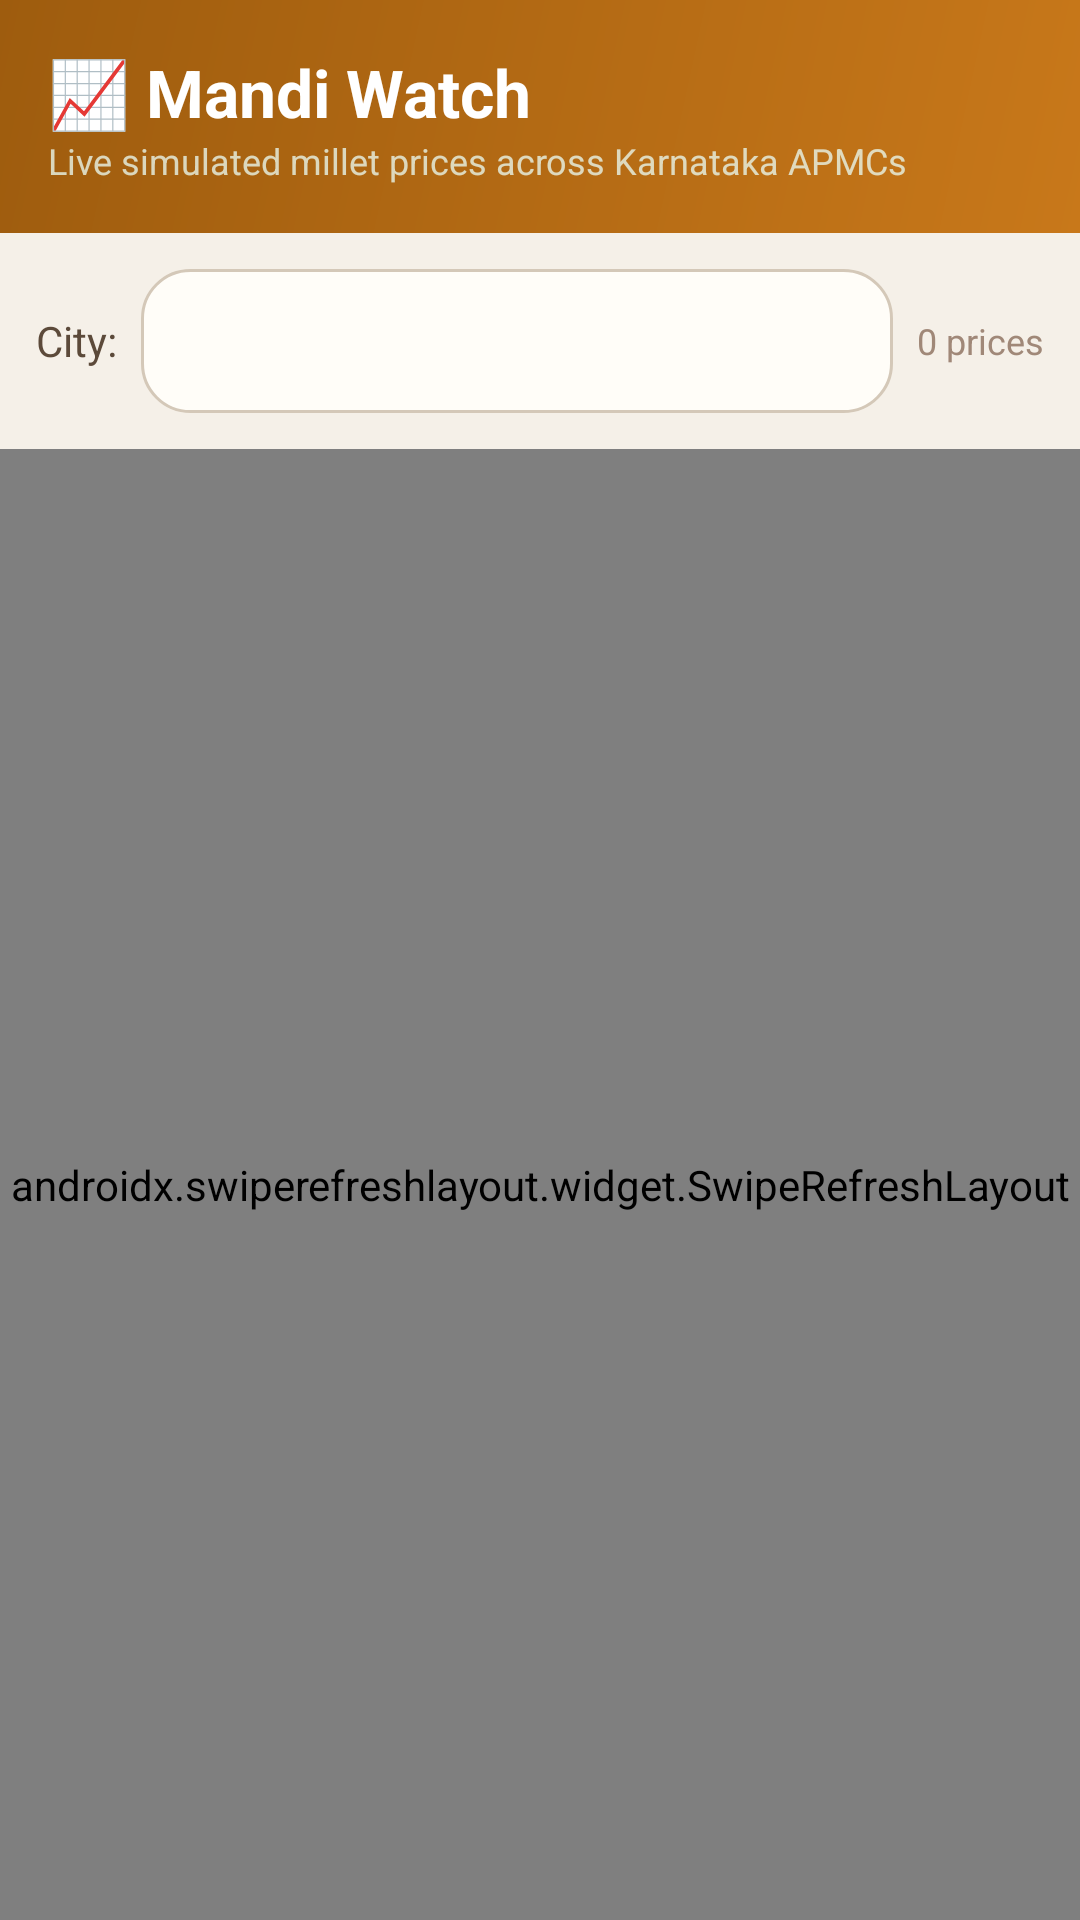

The Android layout XML behind this screen, and the referenced resources:
<!-- AndroidManifest.xml: application theme Theme.SiriDhanyaHub -->
<!-- res/layout/fragment_mandi.xml -->
<?xml version="1.0" encoding="utf-8"?>
<LinearLayout xmlns:android="http://schemas.android.com/apk/res/android"
    xmlns:app="http://schemas.android.com/apk/res-auto"
    android:layout_width="match_parent" android:layout_height="match_parent"
    android:orientation="vertical" android:background="@color/background">

    <LinearLayout android:layout_width="match_parent" android:layout_height="wrap_content"
        android:background="@drawable/bg_header_amber" android:orientation="vertical"
        android:padding="16dp">
        <TextView android:layout_width="wrap_content" android:layout_height="wrap_content"
            android:text="📈 Mandi Watch" android:textColor="#FFFFFF"
            android:textSize="22sp" android:textStyle="bold"/>
        <TextView android:layout_width="wrap_content" android:layout_height="wrap_content"
            android:text="Live simulated millet prices across Karnataka APMCs"
            android:textColor="#CCE8F5E9" android:textSize="12sp"/>
    </LinearLayout>

    <LinearLayout android:layout_width="match_parent" android:layout_height="wrap_content"
        android:orientation="horizontal" android:padding="12dp" android:gravity="center_vertical">
        <TextView android:layout_width="wrap_content" android:layout_height="wrap_content"
            android:text="City:" android:textColor="@color/text_secondary"
            android:textSize="14sp" android:layout_marginEnd="8dp"/>
        <Spinner android:id="@+id/spinner_city" android:layout_width="0dp"
            android:layout_height="48dp" android:layout_weight="1"
            android:background="@drawable/bg_card_earthy" android:padding="8dp"/>
        <TextView android:id="@+id/tv_price_count" android:layout_width="wrap_content"
            android:layout_height="wrap_content" android:text="0 prices"
            android:textColor="@color/text_hint" android:textSize="12sp"
            android:layout_marginStart="8dp"/>
    </LinearLayout>

    <androidx.swiperefreshlayout.widget.SwipeRefreshLayout
        android:id="@+id/swipe_refresh"
        android:layout_width="match_parent" android:layout_height="0dp" android:layout_weight="1">
        <androidx.recyclerview.widget.RecyclerView
            android:id="@+id/rv_mandi"
            android:layout_width="match_parent" android:layout_height="match_parent"
            android:paddingHorizontal="12dp" android:paddingBottom="80dp"
            android:clipToPadding="false"/>
    </androidx.swiperefreshlayout.widget.SwipeRefreshLayout>
</LinearLayout>
<!-- resources referenced by this layout -->
<resources>
  <color name="background">#F5F0E8</color>
  <color name="text_hint">#A08878</color>
  <color name="text_secondary">#5C4A3A</color>
  <!-- drawable bg_card_earthy (drawable) -->
  <?xml version="1.0" encoding="utf-8"?>
  <shape xmlns:android="http://schemas.android.com/apk/res/android" android:shape="rectangle">
      <solid android:color="#FFFDF8"/>
      <corners android:radius="16dp"/>
      <stroke android:width="1dp" android:color="#D4C8B8"/>
  </shape>
  <!-- drawable bg_header_amber (drawable) -->
  <?xml version="1.0" encoding="utf-8"?>
  <shape xmlns:android="http://schemas.android.com/apk/res/android">
      <gradient android:startColor="#C8781A" android:endColor="#9E5C0E" android:angle="135"/>
  </shape>
  <style name="Theme.SiriDhanyaHub" parent="Theme.MaterialComponents.Light.NoActionBar">
          <item name="colorPrimary">@color/primary</item>
          <item name="colorPrimaryVariant">@color/primary_dark</item>
          <item name="colorOnPrimary">@color/on_primary</item>
          <item name="colorSecondary">@color/secondary</item>
          <item name="colorOnSecondary">@color/on_secondary</item>
          <item name="android:colorBackground">@color/background</item>
          <item name="colorSurface">@color/surface</item>
          <item name="android:statusBarColor">@color/primary_dark</item>
          <item name="android:navigationBarColor">@color/surface</item>
          <item name="materialAlertDialogTheme">@style/ThemeOverlay.SiriDhanya.Dialog</item>
      </style>
  <color name="primary">#4A7C59</color>
  <color name="primary_dark">#2E5E3E</color>
  <color name="on_primary">#FFFFFF</color>
  <color name="secondary">#C8781A</color>
  <color name="on_secondary">#FFFFFF</color>
  <color name="surface">#FFFDF8</color>
  <style name="ThemeOverlay.SiriDhanya.Dialog" parent="ThemeOverlay.MaterialComponents.MaterialAlertDialog">
          <item name="colorPrimary">@color/primary</item>
      </style>
</resources>
